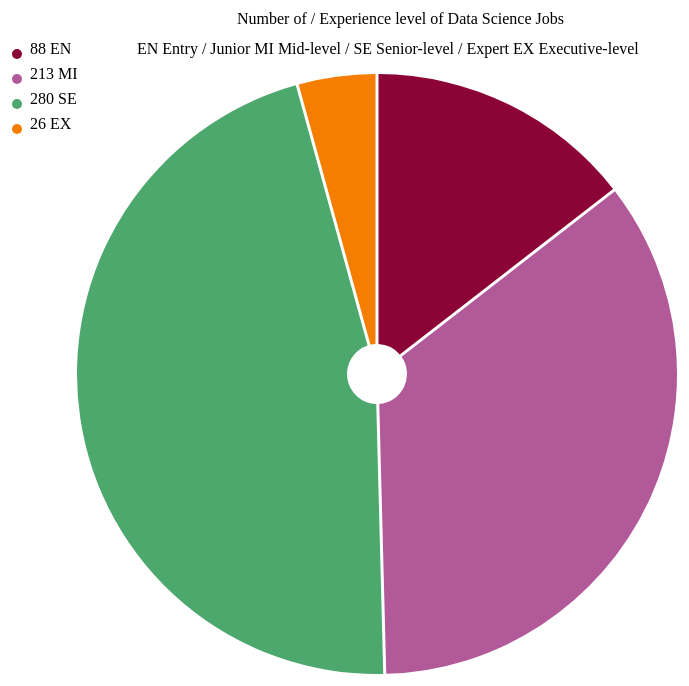
D3 v7 page, settled after 480 driven frames (8 s of simulated time); the page loaded 1 data file(s).


// ── script_employment.js
console.log('Employment')

async function handleData() {

  const svg = d3.select('#svg_employment')

  let data = await d3.json('ds_salaries.json')

  const margin = { top: 30, right: 20, bottom: 10, left: 40 }
  const width = 800 - (margin.left + margin.right)
  const height = 800 - (margin.top + margin.bottom)

  const circleGenerator = d3.pie().sort(null);

  const getExperienceLevel = (data) => {
    const experienceList = Array.from(new Set(data.map((employment) => {
      return employment.experience_level
    }))).map(name => ({name, count: 0}))
    experienceList.forEach(employment => {
      employment.count = data.filter(d => d.experience_level === employment.name).length
    });
    console.log(experienceList)
    return experienceList
  }

  const workRemote = (data) => {

  }
  
  const getExperienceCompanySize = (data, experience, color) => {
    return {
      count: data.filter((worker) => worker.experience_level === experience).length,
      experience: experience,
      color: color
    }
  };

  const experienceData = [
    getExperienceCompanySize(data, 'EN', '#8B0435'),
    getExperienceCompanySize(data, 'MI', '#B15999'),
    getExperienceCompanySize(data, 'SE', '#4DA86D'),
    getExperienceCompanySize(data, 'EX', '#F57E00'),
  ]

  const circleData = circleGenerator(experienceData.map((data) => data.count));

  console.log(experienceData)

  const createCircle = d3.arc()
    .innerRadius(30)
    .outerRadius(300)
    .padAngle(0.01)

  const sliceGroup = svg
    .append('g')
    .attr('transform', `translate(${width / 2}, ${height / 2})`)

  const colorWheel = d3.scaleOrdinal().range(experienceData.map((data) => data.color));

  const circlePath = sliceGroup
    .selectAll('path')
    .data(circleData)
    .enter()
    .append('path')
    .attr('d', createCircle)
    .attr('fill', colorWheel)

  const labels = svg
    .append('g')

  labels
    .selectAll('circle')
    .data(experienceData)
    .enter()
    .append('circle')
    .attr('r', '5')
    .attr('cx', 10)
    .attr('cy', (d, i) => (i * 25) + 60)
    .attr('fill', (d, i) => d.color)

  labels
    .selectAll('text')
    .data(experienceData)
    .enter()
    .append('text')
    .text((d) => `${d.count} ${d.experience[0].toUpperCase() + d.experience.slice(1)}`)
    .attr('x', 23)
    .attr('y', (d, i) => (i * 25) + 60)
    .attr('class', 'labelText')

  const title = svg
    .append('g')

  title
    .append('text')
    .text('Number of / Experience level of Data Science Jobs')
    .attr('transform', `translate(${width / 2 - 140}, 30)`)
    .attr('class', 'labelText')

  title
    .append('text')
    .text('EN Entry / Junior MI Mid-level / SE Senior-level / Expert EX Executive-level')
    .attr('transform', `translate(${width / 2 - 240}, 60)`)
    .attr('class', 'labelText')


}

handleData()

### data: ds_salaries.json
[
 {
  "": 0,
  "work_year": 2020,
  "experience_level": "MI",
  "employment_type": "FT",
  "job_title": "Data Scientist",
  "salary": 70000,
  "salary_currency": "EUR",
  "salary_in_usd": 79833,
  "employee_residence": "DE",
  "remote_ratio": 0,
  "company_location": "DE",
  "company_size": "L"
 },
 {
  "": 1,
  "work_year": 2020,
  "experience_level": "SE",
  "employment_type": "FT",
  "job_title": "Machine Learning Scientist",
  "salary": 260000,
  "salary_currency": "USD",
  "salary_in_usd": 260000,
  "employee_residence": "JP",
  "remote_ratio": 0,
  "company_location": "JP",
  "company_size": "S"
 },
 {
  "": 2,
  "work_year": 2020,
  "experience_level": "SE",
  "employment_type": "FT",
  "job_title": "Big Data Engineer",
  "salary": 85000,
  "salary_currency": "GBP",
  "salary_in_usd": 109024,
  "employee_residence": "GB",
  "remote_ratio": 50,
  "company_location": "GB",
  "company_size": "M"
 },
 {
  "": 3,
  "work_year": 2020,
  "experience_level": "MI",
  "employment_type": "FT",
  "job_title": "Product Data Analyst",
  "salary": 20000,
  "salary_currency": "USD",
  "salary_in_usd": 20000,
  "employee_residence": "HN",
  "remote_ratio": 0,
  "company_location": "HN",
  "company_size": "S"
 },
 {
  "": 4,
  "work_year": 2020,
  "experience_level": "SE",
  "employment_type": "FT",
  "job_title": "Machine Learning Engineer",
  "salary": 150000,
  "salary_currency": "USD",
  "salary_in_usd": 150000,
  "employee_residence": "US",
  "remote_ratio": 50,
  "company_location": "US",
  "company_size": "L"
 },
 {
  "": 5,
  "work_year": 2020,
  "experience_level": "EN",
  "employment_type": "FT",
  "job_title": "Data Analyst",
  "salary": 72000,
  "salary_currency": "USD",
  "salary_in_usd": 72000,
  "employee_residence": "US",
  "remote_ratio": 100,
  "company_location": "US",
  "company_size": "L"
 },
 {
  "": 6,
  "work_year": 2020,
  "experience_level": "SE",
  "employment_type": "FT",
  "job_title": "Lead Data Scientist",
  "salary": 190000,
  "salary_currency": "USD",
  "salary_in_usd": 190000,
  "employee_residence": "US",
  "remote_ratio": 100,
  "company_location": "US",
  "company_size": "S"
 },
 {
  "": 7,
  "work_year": 2020,
  "experience_level": "MI",
  "employment_type": "FT",
  "job_title": "Data Scientist",
  "salary": 11000000,
  "salary_currency": "HUF",
  "salary_in_usd": 35735,
  "employee_residence": "HU",
  "remote_ratio": 50,
  "company_location": "HU",
  "company_size": "L"
 },
 "... 599 more items"
]